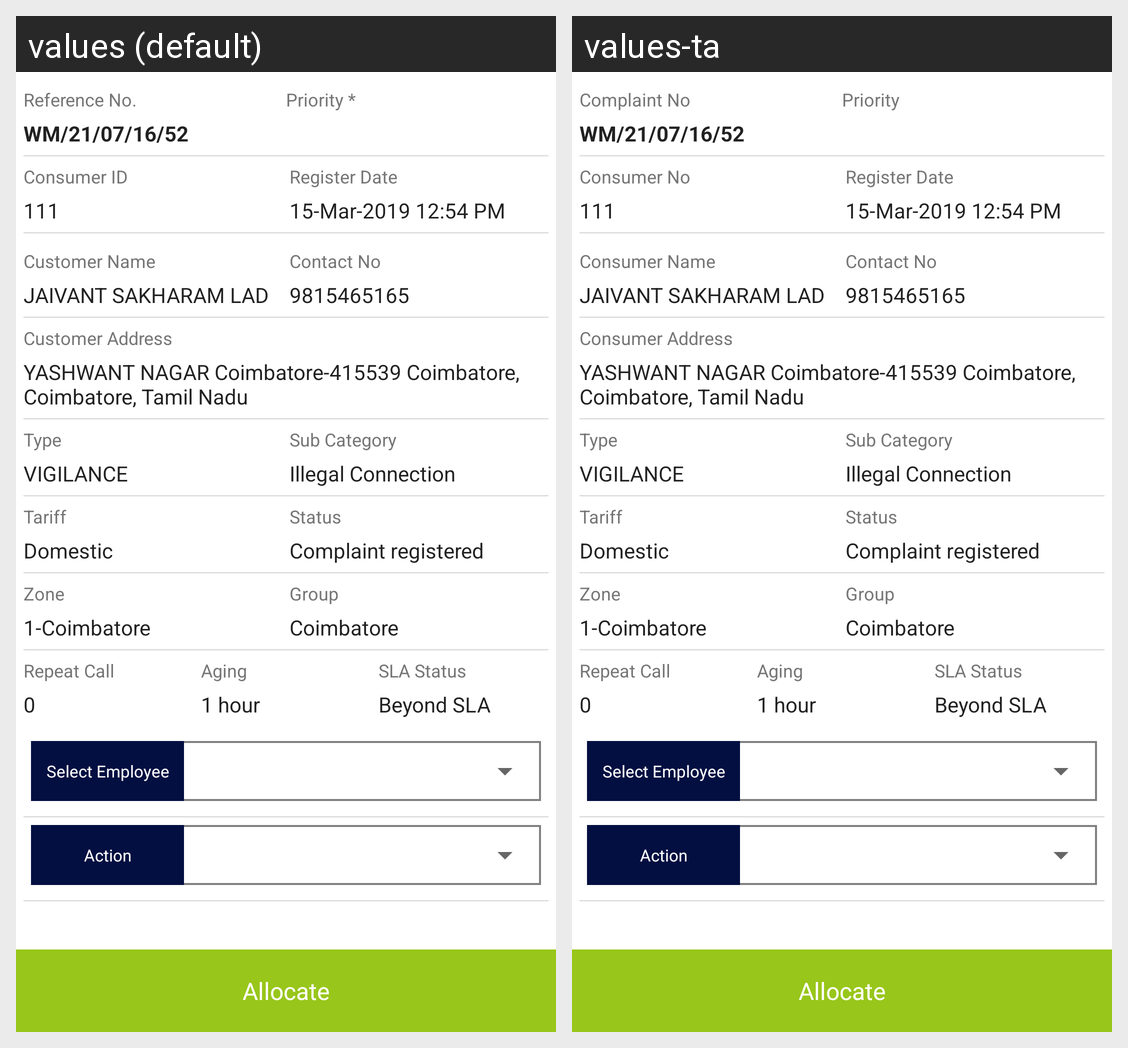

Locale-by-locale string values for the Android screen shown in this grid:
Android screen res/layout/activity_work_allocation_details.xml rendered under 2 locales, left to right: values (default), values-ta. Device: Nexus 5 (rendered at 1080×1920; each locale shown at half size, 540×960, under a caption strip naming it); theme AppTheme.
Strings drawn on this screen, with the default value and each locale's value (text and hints the layout hard-codes, and strings that could not be matched under every locale, appear in the picture but are not listed):

complaint_no_
  values: Reference No.
  values-ta: Complaint No

wm_21_07_16_52
  values: WM/21/07/16/52
  values-ta: WM/21/07/16/52

priority
  values: Priority *
  values-ta: Priority

consumer_no
  values: Consumer ID
  values-ta: Consumer No

register_date
  values: Register Date
  values-ta: Register Date  [not translated; the default value is used]

_111
  values: 111
  values-ta: 111

_15_mar_2019_12_54_pm
  values: 15-Mar-2019 12:54 PM
  values-ta: 15-Mar-2019 12:54 PM

consumer_name
  values: Customer Name
  values-ta: Consumer Name

contact_no
  values: Contact No
  values-ta: Contact No

jaivant_sakharam_lad
  values: JAIVANT SAKHARAM LAD
  values-ta: JAIVANT SAKHARAM LAD

_9815465165
  values: 9815465165
  values-ta: 9815465165

consumer_address
  values: Customer Address
  values-ta: Consumer Address

yashwant_nagar
  values: YASHWANT NAGAR Coimbatore-415539 Coimbatore, Coimbatore, Tamil Nadu
  values-ta: YASHWANT NAGAR Coimbatore-415539 Coimbatore, Coimbatore, Tamil Nadu

type
  values: Type
  values-ta: Type  [not translated; the default value is used]

sub_type
  values: Sub Category
  values-ta: Sub Category  [not translated; the default value is used]

vigilance
  values: VIGILANCE
  values-ta: VIGILANCE

illegal_connection
  values: Illegal Connection
  values-ta: Illegal Connection

tariff
  values: Tariff
  values-ta: Tariff

status
  values: Status
  values-ta: Status

domestic
  values: Domestic
  values-ta: Domestic

complaint_registered
  values: Complaint registered
  values-ta: Complaint registered

zone
  values: Zone
  values-ta: Zone

group
  values: Group
  values-ta: Group

_1_coimbatore
  values: 1-Coimbatore
  values-ta: 1-Coimbatore

coimbatore
  values: Coimbatore
  values-ta: Coimbatore

repeat_call
  values: Repeat Call
  values-ta: Repeat Call

aging
  values: Aging
  values-ta: Aging

sla_status
  values: SLA Status
  values-ta: SLA Status

selectEmployee
  values: Select Employee
  values-ta: Select Employee

action
  values: Action
  values-ta: Action

allocate
  values: Allocate
  values-ta: Allocate
